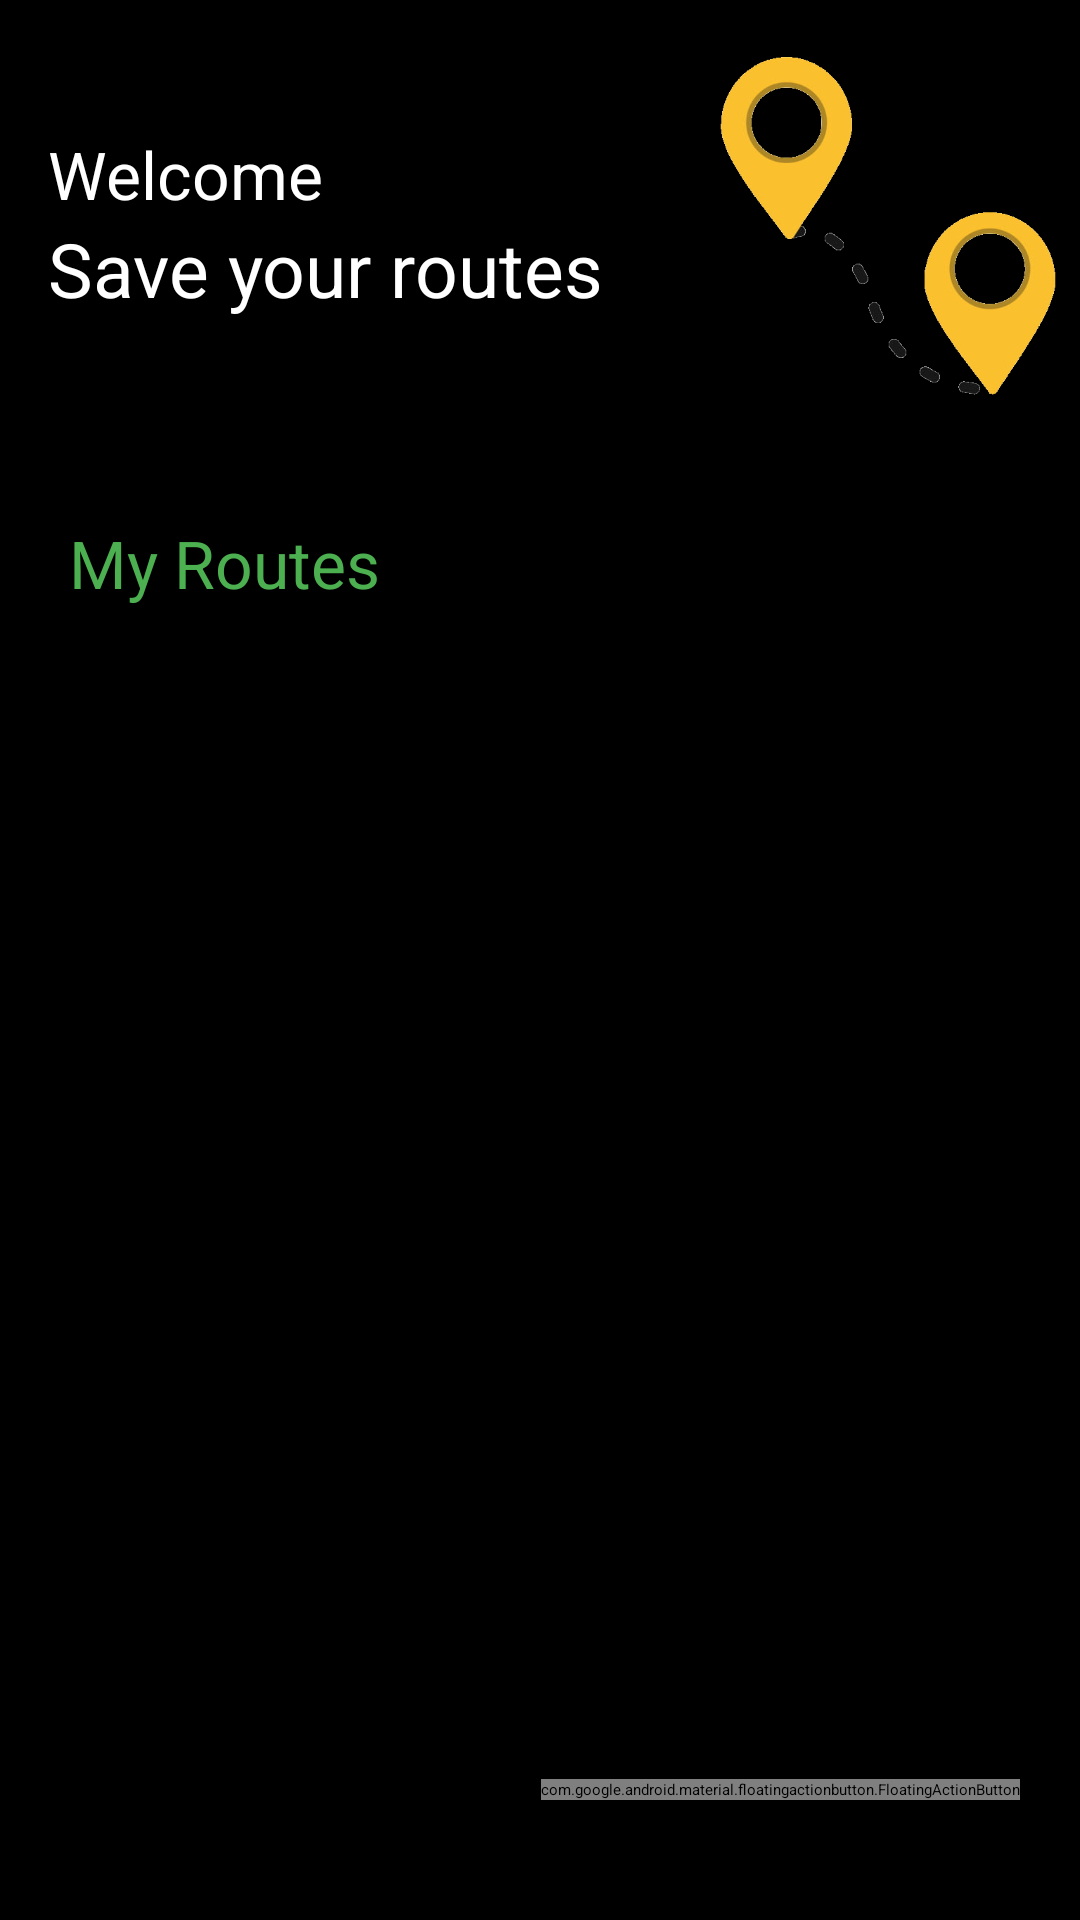

Write the Android layout XML for this screen, with the resource values it uses.
<!-- AndroidManifest.xml: application theme Theme.MyRoutes -->
<!-- res/layout/activity_home.xml -->
<?xml version="1.0" encoding="utf-8"?>
<LinearLayout xmlns:android="http://schemas.android.com/apk/res/android"
    xmlns:app="http://schemas.android.com/apk/res-auto"
    xmlns:tools="http://schemas.android.com/tools"
    android:layout_width="match_parent"
    android:layout_height="match_parent"
    android:background="@color/black"
    android:orientation="vertical"
    tools:context=".Activites.Home">

    <LinearLayout
        android:layout_width="match_parent"
        android:layout_height="wrap_content"
        android:orientation="horizontal">
        <LinearLayout
            android:layout_width="wrap_content"
            android:layout_height="wrap_content"
            android:layout_gravity="center"
            android:layout_marginEnd="20sp"
            android:orientation="vertical">
            <TextView
                android:id="@+id/textView6"
                android:layout_width="wrap_content"
                android:layout_height="wrap_content"
                android:layout_marginStart="16sp"
                android:text="@string/welcome"
                android:textColor="@color/white"
                android:textSize="22sp"
                app:layout_constraintStart_toStartOf="parent"
                app:layout_constraintTop_toTopOf="parent" />

            <TextView
                android:layout_width="wrap_content"
                android:layout_height="wrap_content"
                android:layout_marginStart="16sp"
                android:text="@string/note"
                android:textColor="@color/white"
                android:textSize="25sp"
                app:layout_constraintStart_toStartOf="parent"
                app:layout_constraintTop_toBottomOf="@+id/textView6" />
        </LinearLayout>

        <ImageView
            android:id="@+id/imageView4"
            android:layout_width="150dp"
            android:layout_height="150dp"
            android:src="@drawable/logo"
            android:layout_gravity="end"
            app:layout_constraintEnd_toEndOf="parent"
            app:layout_constraintTop_toTopOf="parent" />

    </LinearLayout>

    <androidx.constraintlayout.widget.ConstraintLayout
        android:layout_width="match_parent"
        android:layout_height="match_parent"
        android:background="@drawable/top_corners"
        android:paddingBottom="20sp"
        app:layout_constraintTop_toBottomOf="@+id/imageView4">

        <TextView
            android:id="@+id/choosetext"
            android:layout_width="wrap_content"
            android:layout_height="wrap_content"
            android:text="@string/app_name"
            android:textColor="@color/green"
            android:textSize="22sp"
            android:layout_margin="23dp"
            app:layout_constraintStart_toStartOf="parent"
            app:layout_constraintTop_toTopOf="parent" />

        <androidx.recyclerview.widget.RecyclerView
            android:id="@+id/recyclerView"
            android:layout_width="match_parent"
            android:layout_height="wrap_content"
            android:layout_marginTop="10dp"
            app:layout_constraintTop_toBottomOf="@+id/choosetext" />


        <com.google.android.material.floatingactionbutton.FloatingActionButton
            android:id="@+id/fab"
            android:layout_width="wrap_content"
            android:layout_height="wrap_content"
            android:src="@drawable/logo"
            android:layout_margin="20sp"
            app:layout_constraintBottom_toBottomOf="parent"
            app:layout_constraintEnd_toEndOf="parent" />
    </androidx.constraintlayout.widget.ConstraintLayout>

</LinearLayout>
<!-- resources referenced by this layout -->
<resources>
  <color name="black">#FF000000</color>
  <color name="green">#4CAF50</color>
  <color name="white">#FFFFFFFF</color>
  <!-- drawable logo: png bitmap (drawable, 78326 bytes) -->
  <string name="app_name">My Routes</string>
  <string name="note">Save your routes</string>
  <string name="welcome">Welcome</string>
  <style name="Theme.MyRoutes" parent="Theme.MaterialComponents.DayNight.NoActionBar">
          
          <item name="colorPrimary">@color/white</item>
          <item name="colorPrimaryVariant">@color/white</item>
          <item name="colorOnPrimary">@color/white</item>
          
          <item name="colorSecondary">@color/grey</item>
          <item name="colorSecondaryVariant">@color/grey</item>
          <item name="colorOnSecondary">@color/black</item>
          
          <item name="android:statusBarColor" tools:targetApi="l">@color/black</item>
          
      </style>
  <color name="grey">#787878</color>
</resources>
